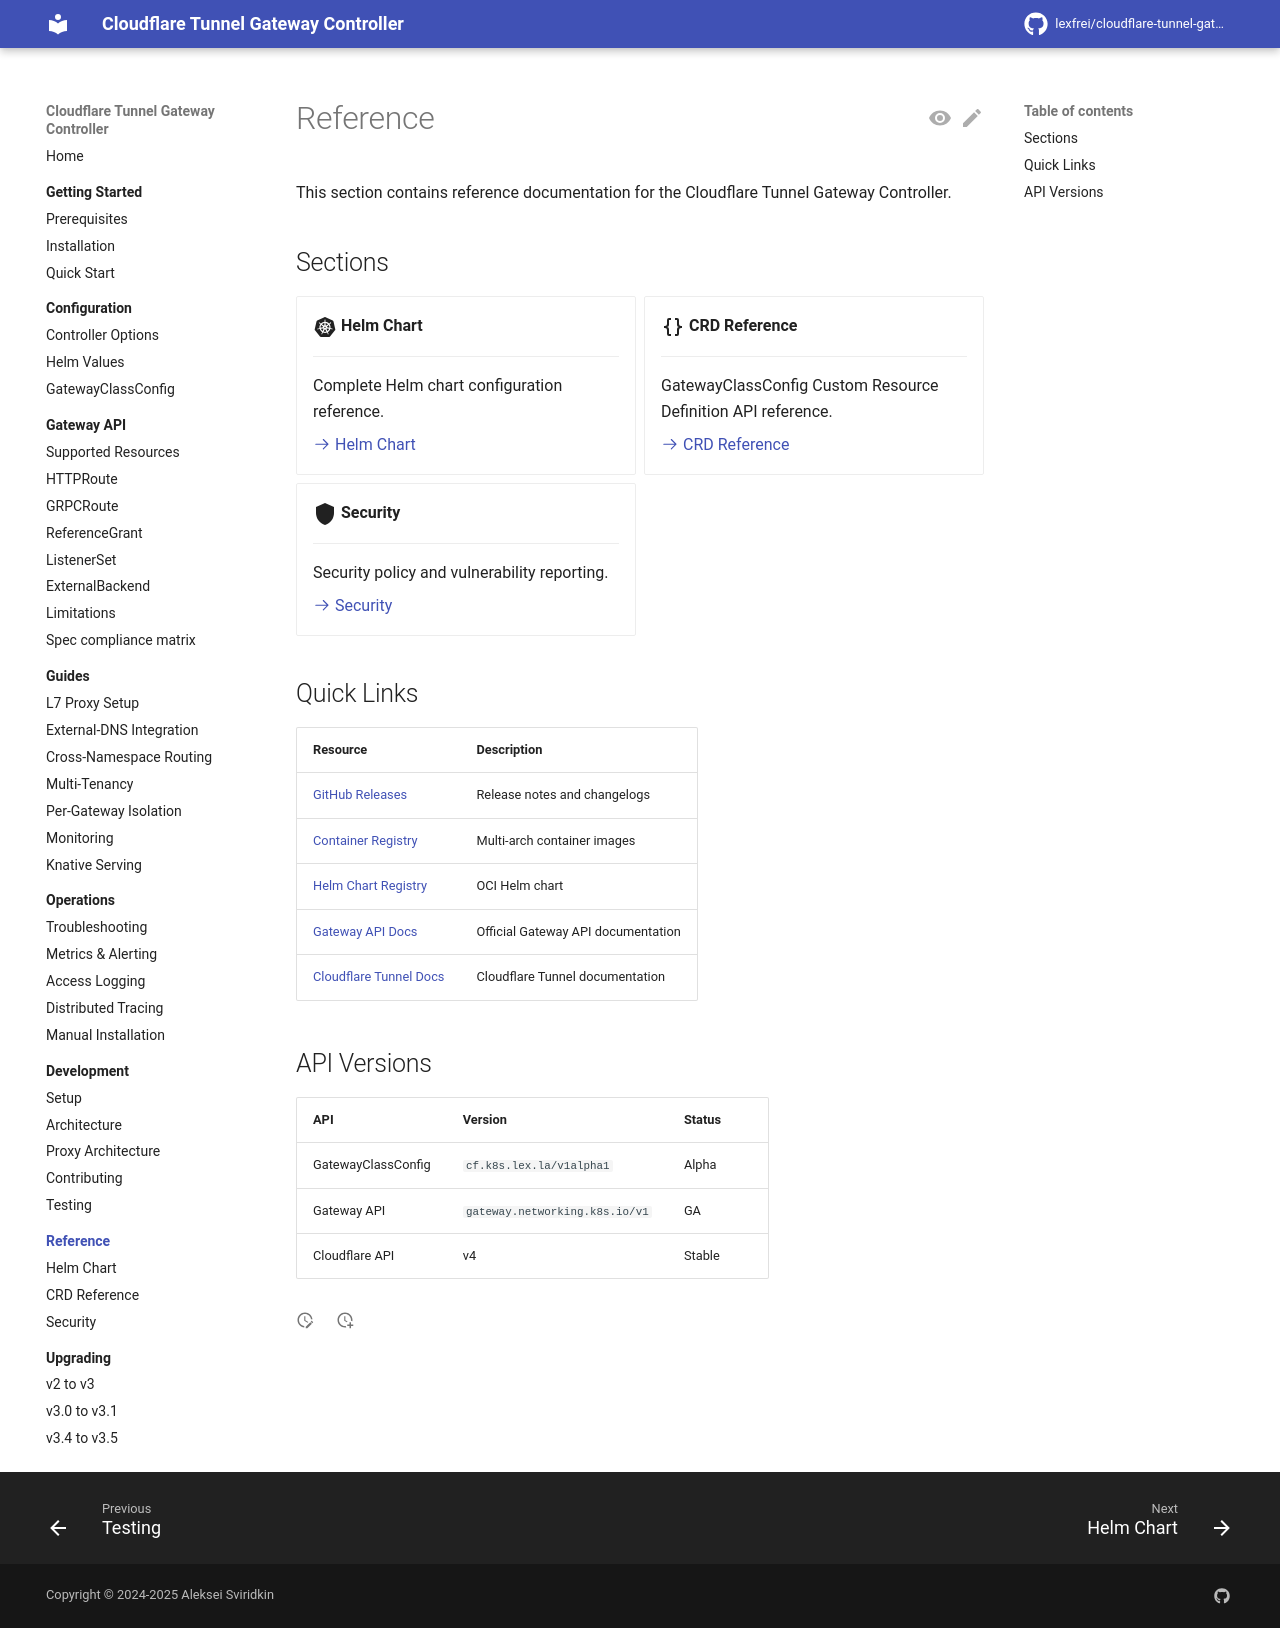

repository: lexfrei/cloudflare-tunnel-gateway-controller · page: 3.5.0/reference/index.html · generator: mkdocs

# Reference

This section contains reference documentation for the Cloudflare Tunnel Gateway Controller.

## Sections

<div class="grid cards" markdown>

-   :material-kubernetes:{ .lg .middle } **Helm Chart**

    ---

    Complete Helm chart configuration reference.

    [:octicons-arrow-right-24: Helm Chart](helm-chart.md)

-   :material-code-braces:{ .lg .middle } **CRD Reference**

    ---

    Examples, status conditions and the Gateway API resources the controller watches.

    [:octicons-arrow-right-24: CRD Reference](crd-reference.md)

-   :material-file-code:{ .lg .middle } **API Reference**

    ---

    Every field of the project CRDs, generated from the Go types.

    [:octicons-arrow-right-24: API Reference](api.md)

-   :material-shield:{ .lg .middle } **Security**

    ---

    Security policy and vulnerability reporting.

    [:octicons-arrow-right-24: Security](security.md)

</div>

## Quick Links

| Resource | Description |
|----------|-------------|
| [GitHub Releases](https://github.com/lexfrei/cloudflare-tunnel-gateway-controller/releases) | Release notes and changelogs |
| [Container Registry](https://ghcr.io/lexfrei/cloudflare-tunnel-gateway-controller) | Multi-arch container images |
| [Helm Chart Registry](https://ghcr.io/lexfrei/charts/cloudflare-tunnel-gateway-controller) | OCI Helm chart |
| [Gateway API Docs](https://gateway-api.sigs.k8s.io/) | Official Gateway API documentation |
| [Cloudflare Tunnel Docs](https://developers.cloudflare.com/cloudflare-one/connections/connect-networks/) | Cloudflare Tunnel documentation |

## API Versions

| API | Version | Status |
|-----|---------|--------|
| GatewayClassConfig | `cf.k8s.lex.la/v1alpha1` | Alpha |
| Gateway API | `gateway.networking.k8s.io/v1` | GA |
| Cloudflare API | v4 | Stable |
